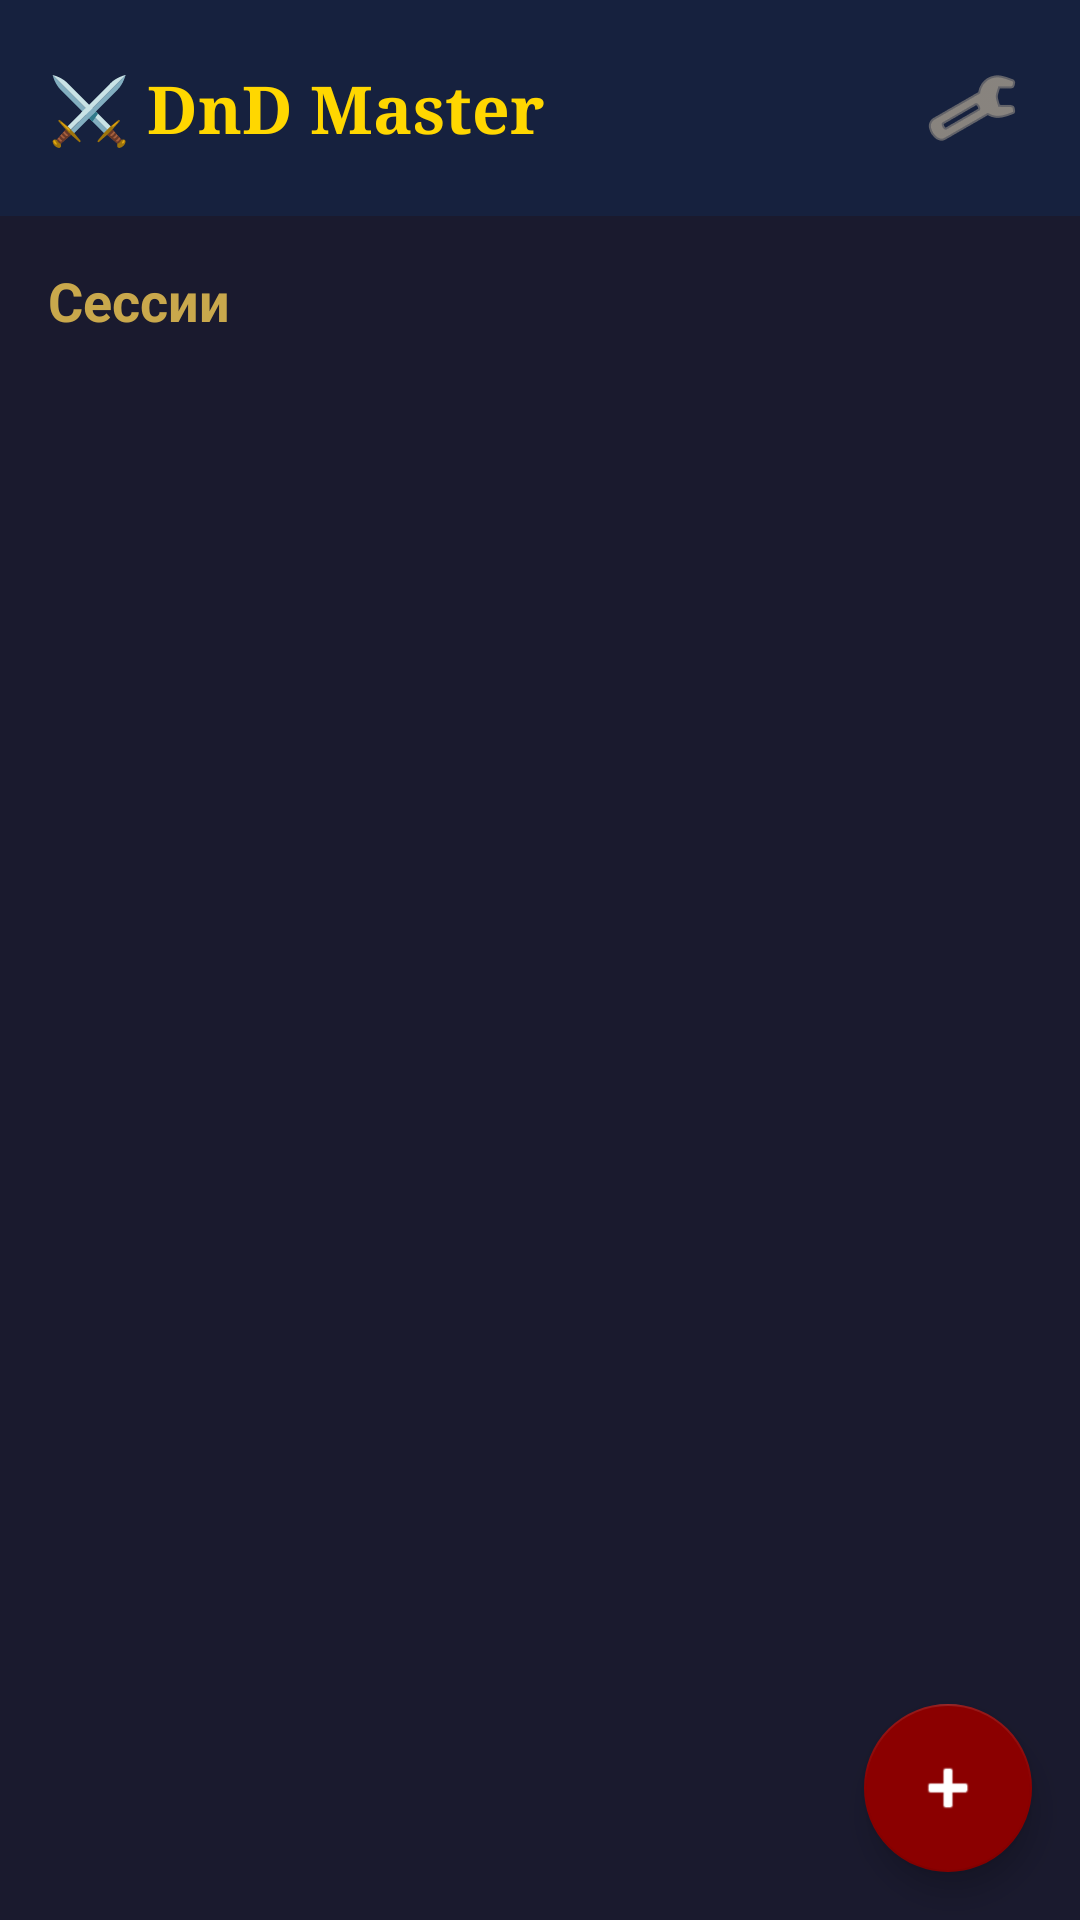

Produce the Android XML layout that renders to this screen, including the resource entries it uses.
<!-- AndroidManifest.xml: application theme Theme.DnDMaster -->
<!-- res/layout/activity_main.xml -->
<?xml version="1.0" encoding="utf-8"?>
<androidx.coordinatorlayout.widget.CoordinatorLayout
    xmlns:android="http://schemas.android.com/apk/res/android"
    xmlns:app="http://schemas.android.com/apk/res-auto"
    android:layout_width="match_parent"
    android:layout_height="match_parent"
    android:background="@color/colorBackground">

    <LinearLayout
        android:layout_width="match_parent"
        android:layout_height="match_parent"
        android:orientation="vertical">

        
        <LinearLayout
            android:layout_width="match_parent"
            android:layout_height="wrap_content"
            android:orientation="horizontal"
            android:background="@color/colorSurface"
            android:padding="16dp"
            android:gravity="center_vertical">

            <TextView
                android:layout_width="0dp"
                android:layout_height="wrap_content"
                android:layout_weight="1"
                android:text="⚔️ DnD Master"
                android:textSize="22sp"
                android:textColor="@color/colorAccentGold"
                android:textStyle="bold"
                android:fontFamily="serif"/>

            <ImageButton
                android:id="@+id/btnSettings"
                android:layout_width="40dp"
                android:layout_height="40dp"
                android:background="?attr/selectableItemBackgroundBorderless"
                android:src="@android:drawable/ic_menu_manage"
                android:tint="@color/colorOnSurface"/>
        </LinearLayout>

        <TextView
            android:layout_width="match_parent"
            android:layout_height="wrap_content"
            android:text="Сессии"
            android:textSize="18sp"
            android:textColor="@color/colorSecondary"
            android:textStyle="bold"
            android:padding="16dp"/>

        <TextView
            android:id="@+id/tvEmpty"
            android:layout_width="match_parent"
            android:layout_height="wrap_content"
            android:text="🎲 Нет сохранённых сессий.\nНажмите + чтобы начать новое приключение!"
            android:textSize="16sp"
            android:textColor="@color/colorOnSurface"
            android:gravity="center"
            android:padding="32dp"
            android:visibility="gone"/>

        <androidx.recyclerview.widget.RecyclerView
            android:id="@+id/recyclerSessions"
            android:layout_width="match_parent"
            android:layout_height="0dp"
            android:layout_weight="1"
            android:padding="8dp"/>
    </LinearLayout>

    <com.google.android.material.floatingactionbutton.FloatingActionButton
        android:id="@+id/fabNewSession"
        android:layout_width="wrap_content"
        android:layout_height="wrap_content"
        android:layout_gravity="bottom|end"
        android:layout_margin="16dp"
        android:src="@android:drawable/ic_input_add"
        app:backgroundTint="@color/colorPrimary"
        app:tint="@color/white"/>

</androidx.coordinatorlayout.widget.CoordinatorLayout>
<!-- resources referenced by this layout -->
<resources>
  <color name="colorAccentGold">#FFD700</color>
  <color name="colorBackground">#1A1A2E</color>
  <color name="colorOnSurface">#D4C5A9</color>
  <color name="colorPrimary">#8B0000</color>
  <color name="colorSecondary">#C9A84C</color>
  <color name="colorSurface">#16213E</color>
  <color name="white">#FFFFFF</color>
  <style name="Theme.DnDMaster" parent="Theme.MaterialComponents.DayNight.NoActionBar">
          <item name="colorPrimary">@color/colorPrimary</item>
          <item name="colorPrimaryVariant">@color/colorPrimaryVariant</item>
          <item name="colorOnPrimary">@color/colorOnPrimary</item>
          <item name="colorSecondary">@color/colorSecondary</item>
          <item name="colorSecondaryVariant">@color/colorSecondaryVariant</item>
          <item name="colorOnSecondary">@color/black</item>
          <item name="android:colorBackground">@color/colorBackground</item>
          <item name="colorSurface">@color/colorSurface</item>
          <item name="colorOnSurface">@color/colorOnSurface</item>
          <item name="android:textColorPrimary">@color/colorOnBackground</item>
          <item name="android:textColorSecondary">@color/colorOnSurface</item>
          <item name="android:windowBackground">@color/colorBackground</item>
          <item name="chipStyle">@style/DnDChipStyle</item>
      </style>
  <color name="colorPrimaryVariant">#6B0000</color>
  <color name="colorOnPrimary">#FFFFFF</color>
  <color name="colorSecondaryVariant">#A07830</color>
  <color name="black">#000000</color>
  <color name="colorOnBackground">#E8E8E8</color>
  <style name="DnDChipStyle" parent="Widget.MaterialComponents.Chip.Action">
          <item name="chipBackgroundColor">@color/colorSurfaceVariant</item>
          <item name="android:textColor">@color/colorOnBackground</item>
      </style>
  <color name="colorSurfaceVariant">#0F3460</color>
</resources>
